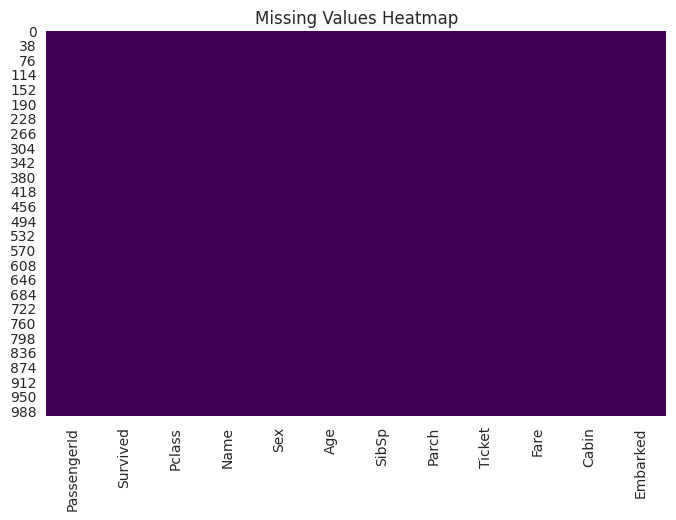
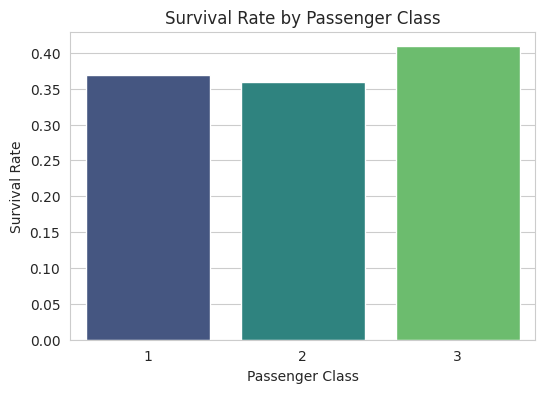
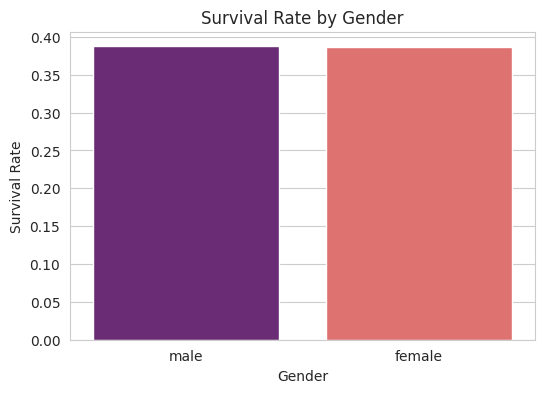
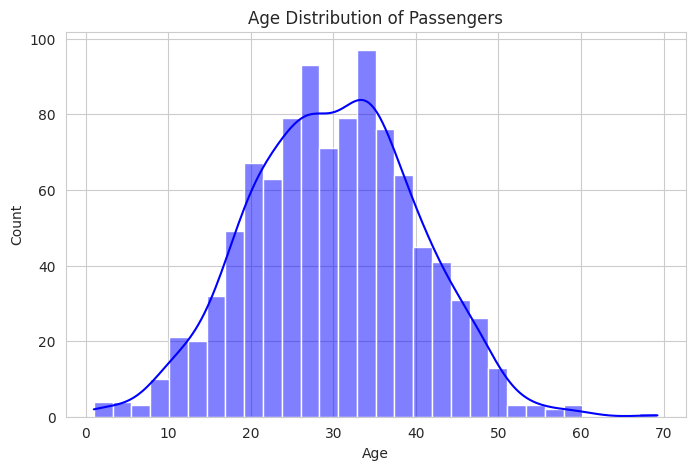

Recreate these plots in Python, in order. (Note: this script raises an exception after producing the figures.)
import pandas as pd
import numpy as np

# Set random seed for reproducibility
np.random.seed(42)

# Generate synthetic Titanic dataset
n_samples = 1000
data = {
    "PassengerId": np.arange(1, n_samples + 1),
    "Survived": np.random.choice([0, 1], size=n_samples, p=[0.6, 0.4]),  # 60% did not survive, 40% survived
    "Pclass": np.random.choice([1, 2, 3], size=n_samples, p=[0.2, 0.3, 0.5]),  # Class distribution
    "Name": [f"Passenger {i}" for i in range(1, n_samples + 1)],
    "Sex": np.random.choice(["male", "female"], size=n_samples, p=[0.5, 0.5]),
    "Age": np.random.normal(loc=30, scale=10, size=n_samples).clip(1, 80),  # Age distribution (clipped to 1-80)
    "SibSp": np.random.randint(0, 5, size=n_samples),  # Siblings/Spouses aboard
    "Parch": np.random.randint(0, 4, size=n_samples),  # Parents/Children aboard
    "Ticket": np.random.randint(100000, 999999, size=n_samples).astype(str),  # Random ticket numbers
    "Fare": np.round(np.random.uniform(10, 200, size=n_samples), 2),  # Fare prices
    "Cabin": np.random.choice([np.nan, "C23", "D45", "E31", "B20"], size=n_samples, p=[0.7, 0.1, 0.1, 0.05, 0.05]),  # 70% missing values
    "Embarked": np.random.choice(["C", "Q", "S", np.nan], size=n_samples, p=[0.4, 0.2, 0.35, 0.05])  # Some missing embarkation points
}

# Create DataFrame
df = pd.DataFrame(data)

# Save dataset as CSV
file_path = r"C:\Users\SUROJIT PAUL\OneDrive\Desktop\PRODIGY INFOTECH\task 2\titanic_synthetic.csv"
df.to_csv(file_path, index=False)

# Display first few rows
df.head()



import matplotlib.pyplot as plt
import seaborn as sns

# Set visualization style
sns.set_style("whitegrid")

# Check for missing values
missing_values = df.isnull().sum()

# Summary statistics
summary_stats = df.describe()

# Visualizing missing data
plt.figure(figsize=(8, 5))
sns.heatmap(df.isnull(), cbar=False, cmap='viridis')
plt.title("Missing Values Heatmap")
plt.show()

# Plot survival rate by class
plt.figure(figsize=(6, 4))
sns.barplot(x="Pclass", y="Survived", data=df, ci=None, palette="viridis")
plt.title("Survival Rate by Passenger Class")
plt.xlabel("Passenger Class")
plt.ylabel("Survival Rate")
plt.show()

# Plot survival rate by gender
plt.figure(figsize=(6, 4))
sns.barplot(x="Sex", y="Survived", data=df, ci=None, palette="magma")
plt.title("Survival Rate by Gender")
plt.xlabel("Gender")
plt.ylabel("Survival Rate")
plt.show()

# Age distribution plot
plt.figure(figsize=(8, 5))
sns.histplot(df["Age"], bins=30, kde=True, color="blue")
plt.title("Age Distribution of Passengers")
plt.xlabel("Age")
plt.ylabel("Count")
plt.show()

# Correlation heatmap
plt.figure(figsize=(8, 6))
sns.heatmap(df.corr(), annot=True, cmap="coolwarm", fmt=".2f")
plt.title("Correlation Matrix")
plt.show()

# Display missing values and summary stats
missing_values, summary_stats
